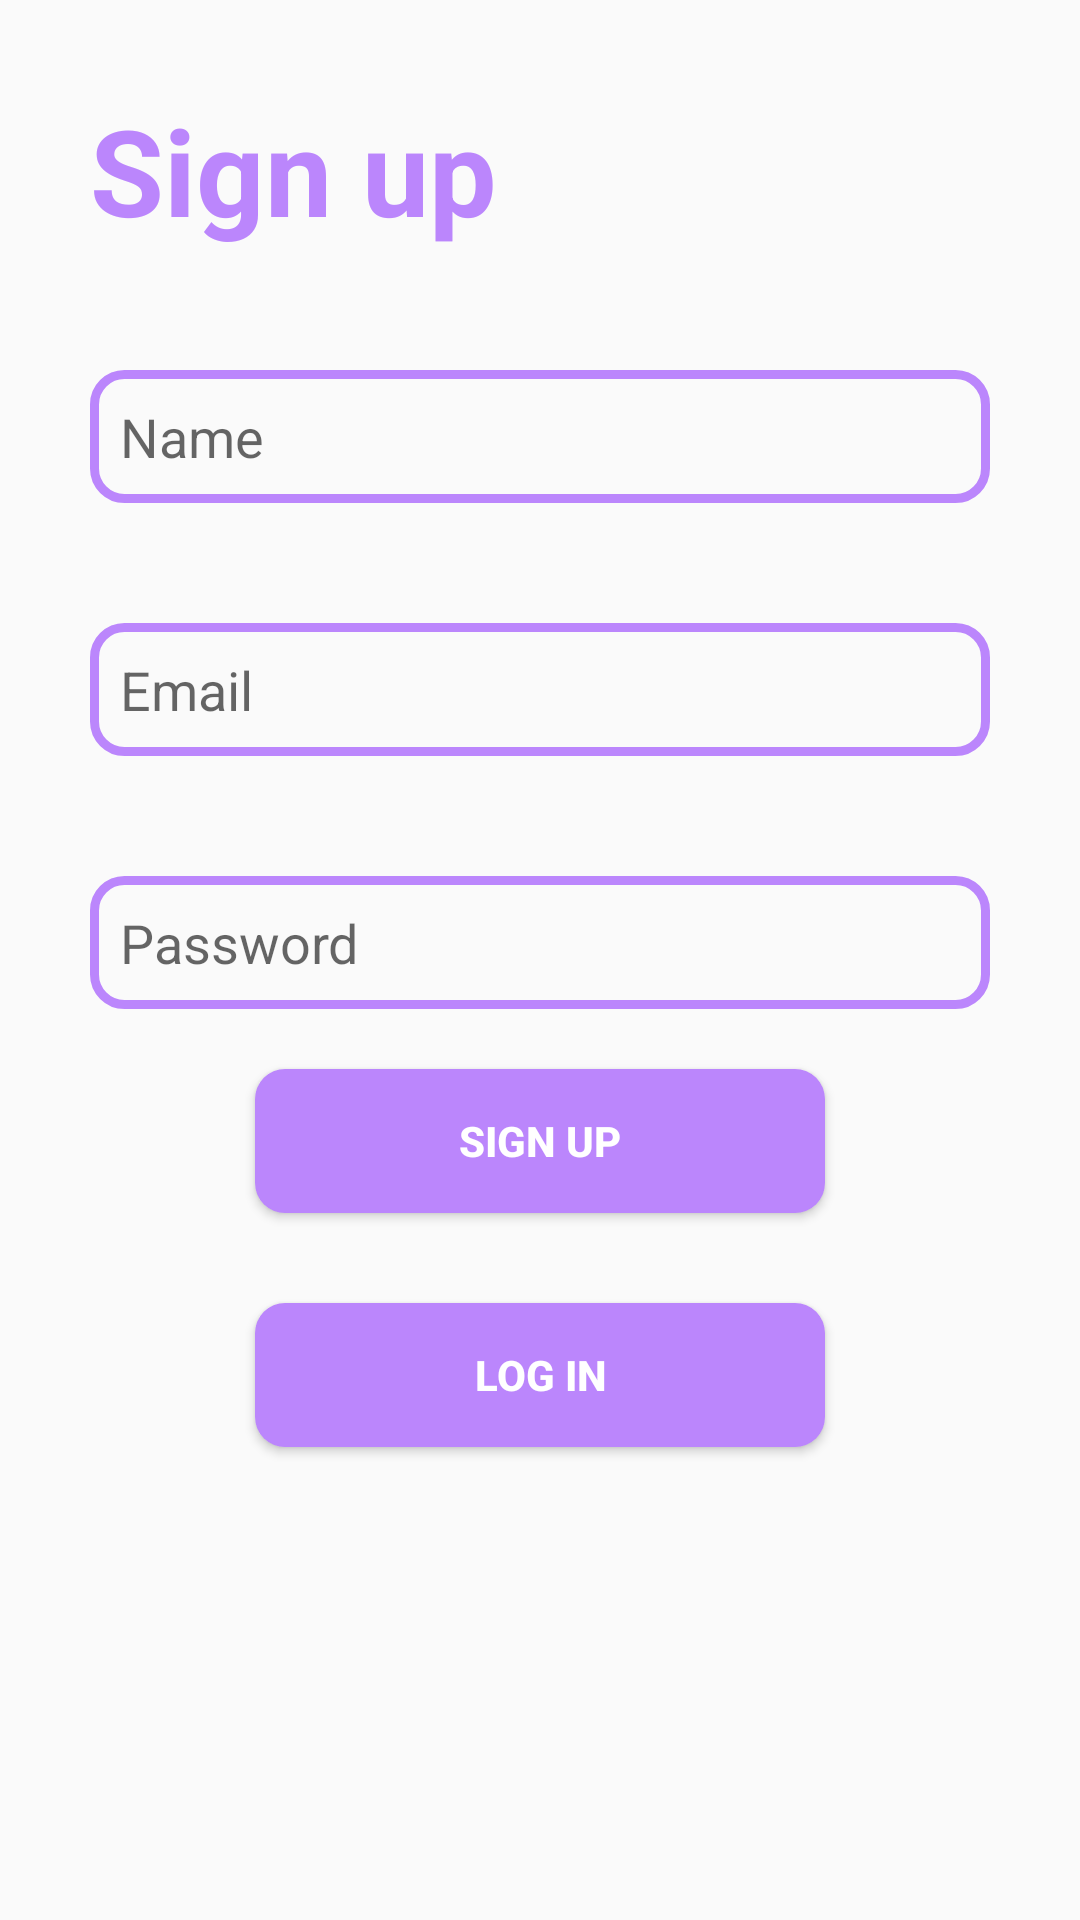

Reconstruct the res/layout file that produces this screen, plus the resources it refers to.
<!-- AndroidManifest.xml: application theme Theme.Chatapp -->
<!-- res/layout/activity_signup.xml -->
<?xml version="1.0" encoding="utf-8"?>
<RelativeLayout xmlns:android="http://schemas.android.com/apk/res/android"
    xmlns:app="http://schemas.android.com/apk/res-auto"
    xmlns:tools="http://schemas.android.com/tools"
    android:layout_width="match_parent"
    android:layout_height="match_parent"
    tools:context=".LoginActivity">

    <TextView
        android:id="@+id/signup_header"
        android:layout_width="wrap_content"
        android:layout_height="wrap_content"
        android:layout_marginLeft="30dp"
        android:layout_marginTop="30dp"
        android:text="Sign up"
        android:textColor="@color/purple_200"
        android:textSize="40dp"
        android:textStyle="bold" />

    <EditText
        android:id="@+id/name_input"
        android:layout_width="match_parent"
        android:layout_height="wrap_content"
        android:layout_below="@id/signup_header"
        android:layout_marginTop="40dp"
        android:layout_marginLeft="30dp"
        android:layout_marginRight="30dp"
        android:padding="10dp"
        android:inputType="text"
        android:background="@drawable/input_bg"
        android:hint="Name" />


    <EditText
        android:id="@+id/email_input"
        android:layout_width="match_parent"
        android:layout_height="wrap_content"
        android:layout_below="@id/name_input"
        android:layout_marginTop="40dp"
        android:layout_marginLeft="30dp"
        android:layout_marginRight="30dp"
        android:padding="10dp"
        android:inputType="textEmailAddress"
        android:background="@drawable/input_bg"
        android:hint="Email" />
    <EditText
        android:id="@+id/password_input"
        android:layout_width="match_parent"
        android:layout_height="wrap_content"
        android:layout_below="@id/email_input"
        android:layout_marginTop="40dp"
        android:layout_marginLeft="30dp"
        android:padding="10dp"
        android:background="@drawable/input_bg"
        android:layout_marginRight="30dp"
        android:inputType="textPassword"
        android:hint="Password" />

    <Button
        android:id="@+id/signup_btn"
        android:layout_width="190dp"
        android:layout_height="wrap_content"
        android:layout_below="@id/password_input"
        android:layout_centerHorizontal="true"
        android:layout_marginTop="20dp"
        android:text="Sign up"
        android:background="@drawable/btn_bg"
        android:textColor="@color/white"
        android:textStyle="bold" />
    <Button
        android:id="@+id/login_btn"
        android:layout_width="190dp"
        android:layout_height="wrap_content"
        android:layout_below="@id/signup_btn"
        android:layout_centerHorizontal="true"
        android:layout_marginTop="30dp"
        android:text="Log in"
        android:background="@drawable/btn_bg"
        android:textColor="@color/white"
        android:textStyle="bold" />


</RelativeLayout>
<!-- resources referenced by this layout -->
<resources>
  <!-- drawable btn_bg (drawable) -->
  <?xml version="1.0" encoding="utf-8"?>
  <shape xmlns:android="http://schemas.android.com/apk/res/android">
  <corners android:radius="10dp" />
      <solid android:color="@color/purple_200" />
  </shape>
  <!-- drawable input_bg (drawable) -->
  <?xml version="1.0" encoding="utf-8"?>
  <shape xmlns:android="http://schemas.android.com/apk/res/android">
      <corners android:radius="10dp"/>
      <stroke android:color="@color/purple_200" android:width="3dp" />
  </shape>
  <style name="Theme.Chatapp" parent="Theme.AppCompat.DayNight.NoActionBar">
          
          <item name="colorPrimary">@color/purple_500</item>
          <item name="colorPrimaryVariant">@color/purple_700</item>
          <item name="colorOnPrimary">@color/white</item>
          
          <item name="colorSecondary">@color/teal_200</item>
          <item name="colorSecondaryVariant">@color/teal_700</item>
          <item name="colorOnSecondary">@color/black</item>
          
          <item name="android:statusBarColor" tools:targetApi="l">?attr/colorPrimaryVariant</item>
          
      </style>
  <!-- not gathered from this repository: default colours our renderer supplied (Android Studio template values) -->
  <color name="purple_200">#FFBB86FC</color>
  <color name="purple_500">#FF6200EE</color>
  <color name="purple_700">#FF3700B3</color>
  <color name="teal_200">#FF03DAC5</color>
  <color name="teal_700">#FF018786</color>
  <color name="black">#FF000000</color>
  <color name="white">#FFFFFFFF</color>
</resources>
